Run: headless pygame with SDL's dummy video driver; simulated clock (each Clock.tick advances the game by its frame time, no real sleeping); random seed 0; keys injected as events and as key.get_pressed() state; mouse plan: one left click at the window centre at the start of phase 2, then a move to the lower-right quarter at the start of phase 3.
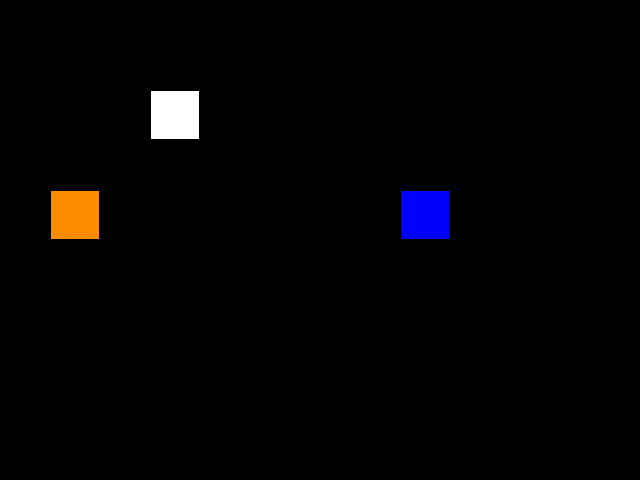
Frame 1 of 4 · flips 1–60 · no input
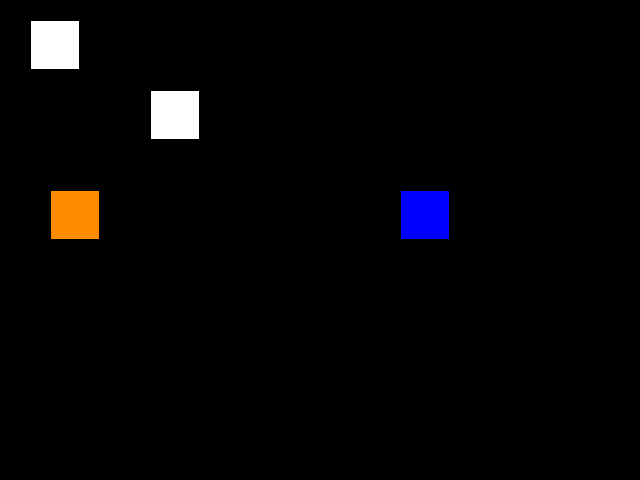
Frame 2 of 4 · flips 61–180 · clicked the window centre · tapped SPACE, RETURN · held RIGHT (→), D
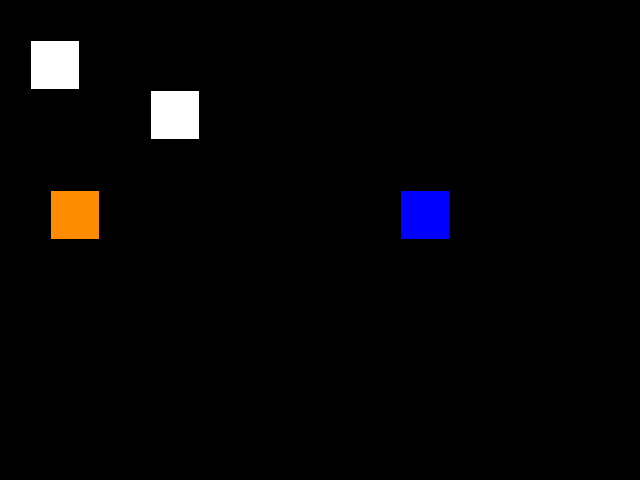
Frame 3 of 4 · flips 181–300 · moved the mouse to the lower-right quarter · held DOWN (↓), S
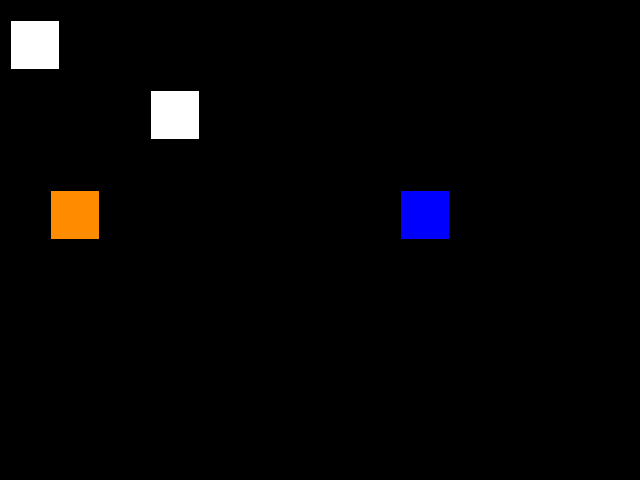
Frame 4 of 4 · flips 301–420 · held LEFT (←), A, UP (↑), W

The pygame program that drew these frames:

# Importieren der Pygame-Bibliothek
import pygame
from random import*


# initialisieren von pygame
pygame.init()

#farben definieren
ORANGE  = ( 255, 140, 0)
ROT     = ( 255, 0, 0)
GRUEN   = ( 0, 255, 0)
SCHWARZ = ( 0, 0, 0)
WEISS   = ( 255, 255, 255)
GELB    = (255,255,0)
BLAU    = (0,0,255)

# Fenster öffnen
screen = pygame.display.set_mode((640, 480))

# Titel für Fensterkopf
pygame.display.set_caption("Unser erstes Pygame-Spiel")

# solange die Variable True ist, soll das Spiel laufen
spielaktiv = True

# Bildschirm Aktualisierungen einstellen
clock = pygame.time.Clock()

# Spielfeld färben
colors = [WEISS, ORANGE, GRUEN, ROT, BLAU, GELB]
screen.fill(SCHWARZ)
origin_X = 10
origin_Y = 20
playerColor = SCHWARZ

pos       = [[[150, 90],[400,190],[50, 190]],
             [[200, 90],[300,190],[350,190]],
             [[200,140],[200,190],[250,190]],
             [[150,140],[100,190],[150,190]],
             [[100,240],[150,240],[150,290]],
             [[200,290],[200,240],[250,240]],
             [[200,340],[300,240],[350,240]],
             [[50, 240],[400,240],[150,340]]]

class Cube:
    def __init__(self, pos, colors):
        self.pos = pos
        self.colors = colors

    def display(self):
        pygame.draw.rect(screen, colors[self.colors[0]], [self.pos[0][0], self.pos[0][1], 50, 50])
        pygame.draw.rect(screen, colors[self.colors[1]], [self.pos[1][0], self.pos[1][1], 50, 50])
        pygame.draw.rect(screen, colors[self.colors[2]], [self.pos[2][0], self.pos[2][1], 50, 50])
    
    def move(self):
        if move == 'u':
            if self.pos[0] == [150, 90]:
                self.pos[0] = [200, 90]
            elif self.pos[1] == [400,190]:
                self.pos[1] = [300,190]
            elif self.pos[2] == [50, 190]:
                self.pos[2] = [350,190]
            elif self.pos[0] == [200, 90]:
                self.pos[0] = [200,140]
            elif self.pos[1] == [300,190]:
                self.pos[1] = [200,190]
            elif self.pos[2] == [350,190]:
                self.pos[2] = [250,190]
            elif self.pos[0] == [200,140]:
                self.pos[0] = [150,140]
            elif self.pos[1] == [200,190]:
                self.pos[1] = [100,190]
            elif self.pos[2] == [250,190]:
                self.pos[2] = [150,190]
            elif self.pos[0] == [150,140]:
                self.pos[0] = [150, 90]
            elif self.pos[1] == [100,190]:
                self.pos[1] = [400,190]
            elif self.pos[2] == [150,190]:
                self.pos[2] = [50, 190]
            self.display()

cubicle0 = Cube([[150, 90],[400,190],[50, 190]],[0,4,1])
cubicle1 = Cube([[200, 90],[300,190],[350,190]],[0,3,4])
cubicle2 = Cube([[200,140],[200,190],[250,190]],[0,2,3])
cubicle3 = Cube([[150,140],[100,190],[150,190]],[0,1,2])
cubicle4 = Cube([[100,240],[150,240],[150,290]],[1,2,5])
cubicle5 = Cube([[200,290],[200,240],[250,240]],[5,2,3])
cubicle6 = Cube([[200,340],[300,240],[350,240]],[5,3,4])
cubicle7 = Cube([[50, 240],[400,240],[150,340]],[1,4,5])


# Schleife Hauptprogramm
move = 'none'
while spielaktiv:
    randomnr = randint(0,5)
    color = colors[randomnr]
    def outline():
        pygame.draw.rect(screen, SCHWARZ, [150, 90, 50, 50],1)
        pygame.draw.rect(screen, SCHWARZ, [200, 90, 50, 50],1)  
        pygame.draw.rect(screen, SCHWARZ, [200, 140, 50, 50],1)            
        pygame.draw.rect(screen, SCHWARZ, [150, 140, 50, 50],1)
        pygame.draw.rect(screen, SCHWARZ, [50, 190, 50, 50],1)            
        pygame.draw.rect(screen, SCHWARZ, [50, 240, 50, 50],1)            
        pygame.draw.rect(screen, SCHWARZ, [100, 190, 50, 50],1)            
        pygame.draw.rect(screen, SCHWARZ, [100, 240, 50, 50],1)
        pygame.draw.rect(screen, SCHWARZ, [150, 190, 50, 50],1)
        pygame.draw.rect(screen, SCHWARZ, [150, 240, 50, 50],1)            
        pygame.draw.rect(screen, SCHWARZ, [200, 190, 50, 50],1)            
        pygame.draw.rect(screen, SCHWARZ, [200, 240, 50, 50],1)
        pygame.draw.rect(screen, SCHWARZ, [250, 190, 50, 50],1)            
        pygame.draw.rect(screen, SCHWARZ, [250, 240, 50, 50],1)            
        pygame.draw.rect(screen, SCHWARZ, [300, 190, 50, 50],1)            
        pygame.draw.rect(screen, SCHWARZ, [300, 240, 50, 50],1)
        pygame.draw.rect(screen, SCHWARZ, [350, 190, 50, 50],1)            
        pygame.draw.rect(screen, SCHWARZ, [350, 240, 50, 50],1)            
        pygame.draw.rect(screen, SCHWARZ, [400, 190, 50, 50],1)            
        pygame.draw.rect(screen, SCHWARZ, [400, 240, 50, 50],1)
        pygame.draw.rect(screen, SCHWARZ, [150, 290, 50, 50],1)
        pygame.draw.rect(screen, SCHWARZ, [150, 340, 50, 50],1)
        pygame.draw.rect(screen, SCHWARZ, [200, 290, 50, 50],1)            
        pygame.draw.rect(screen, SCHWARZ, [200, 340, 50, 50],1)              
    

    # Überprüfen, ob Nutzer eine Aktion durchgeführt hat
    for event in pygame.event.get():
        if event.type == pygame.QUIT:
            spielaktiv = False
            print("pressed 'QUIT'")
        elif event.type == pygame.KEYDOWN:
            # Taste für Spieler 1
            if event.key == pygame.K_RIGHT:
                print("pressed 'arrowright'")
                origin_X = origin_X + 10
            elif event.key == pygame.K_LEFT:
                print("pressed 'arrowleft'")
                origin_X = origin_X - 10
            elif event.key == pygame.K_UP:
                print("pressed 'arrowup'")
                origin_Y = origin_Y -10
            elif event.key == pygame.K_DOWN:
                print("pressed 'arrowdown'")
                origin_Y = origin_Y +10
            elif event.key == pygame.K_SPACE:
                print("pressed ' '")
                playerColor = color
            elif event.key == pygame.K_u:
                print('Spieler bewegt U')
                move = 'u'
                cubicle0.move()
                cubicle0.display()
                pygame.display.flip()
            elif event.key == pygame.K_w:
                print("pressed 'w'")
                move = 'w'
                origin_Y = origin_Y -10
            elif event.key == pygame.K_a:
                print("pressed 'a'")
                move = 'a'
                origin_X = origin_X - 10
            elif event.key == pygame.K_s:
                print("pressed 's'")
                move = 's'
                origin_Y = origin_Y +10
            elif event.key == pygame.K_d:
                print("pressed 'd'")
                move = 'd'
                origin_X = origin_X + 10

        elif event.type == pygame.MOUSEBUTTONDOWN:
            print("clicked mouse")
            playerColor = color

    # Spiellogik hier integrieren

    # Spielfeld/figuren zeichnen
    screen.fill(SCHWARZ)
    def player():
        pygame.draw.rect(screen, playerColor, [origin_X, origin_Y, 50, 50])
        pygame.draw.rect(screen, SCHWARZ, [origin_X, origin_Y, 50, 50],1)
    player()
    
    pieces = [[0,4,1],[0,3,4],[0,2,3],[0,1,2],[5,1,2],[5,2,3],[5,3,4],[5,4,1]]

    cubicle0.move()
    #cubicle1.move()
    #cubicle2.move()
    #cubicle3.move()
    #cubicle4.move()
    #cubicle5.move()
    #cubicle6.move()
    #cubicle7.move()
    move = 'none'

    cubicle0.display()
    #cubicle1.display()
    #cubicle2.display()
    #cubicle3.display()
    #cubicle4.display()
    #cubicle5.display()
    #cubicle6.display()
    #cubicle7.display()

    outline()
    # Fenster aktualisieren
    pygame.display.flip()

    # Refresh-Zeiten festlegen
    clock.tick(60)

pygame.quit()
